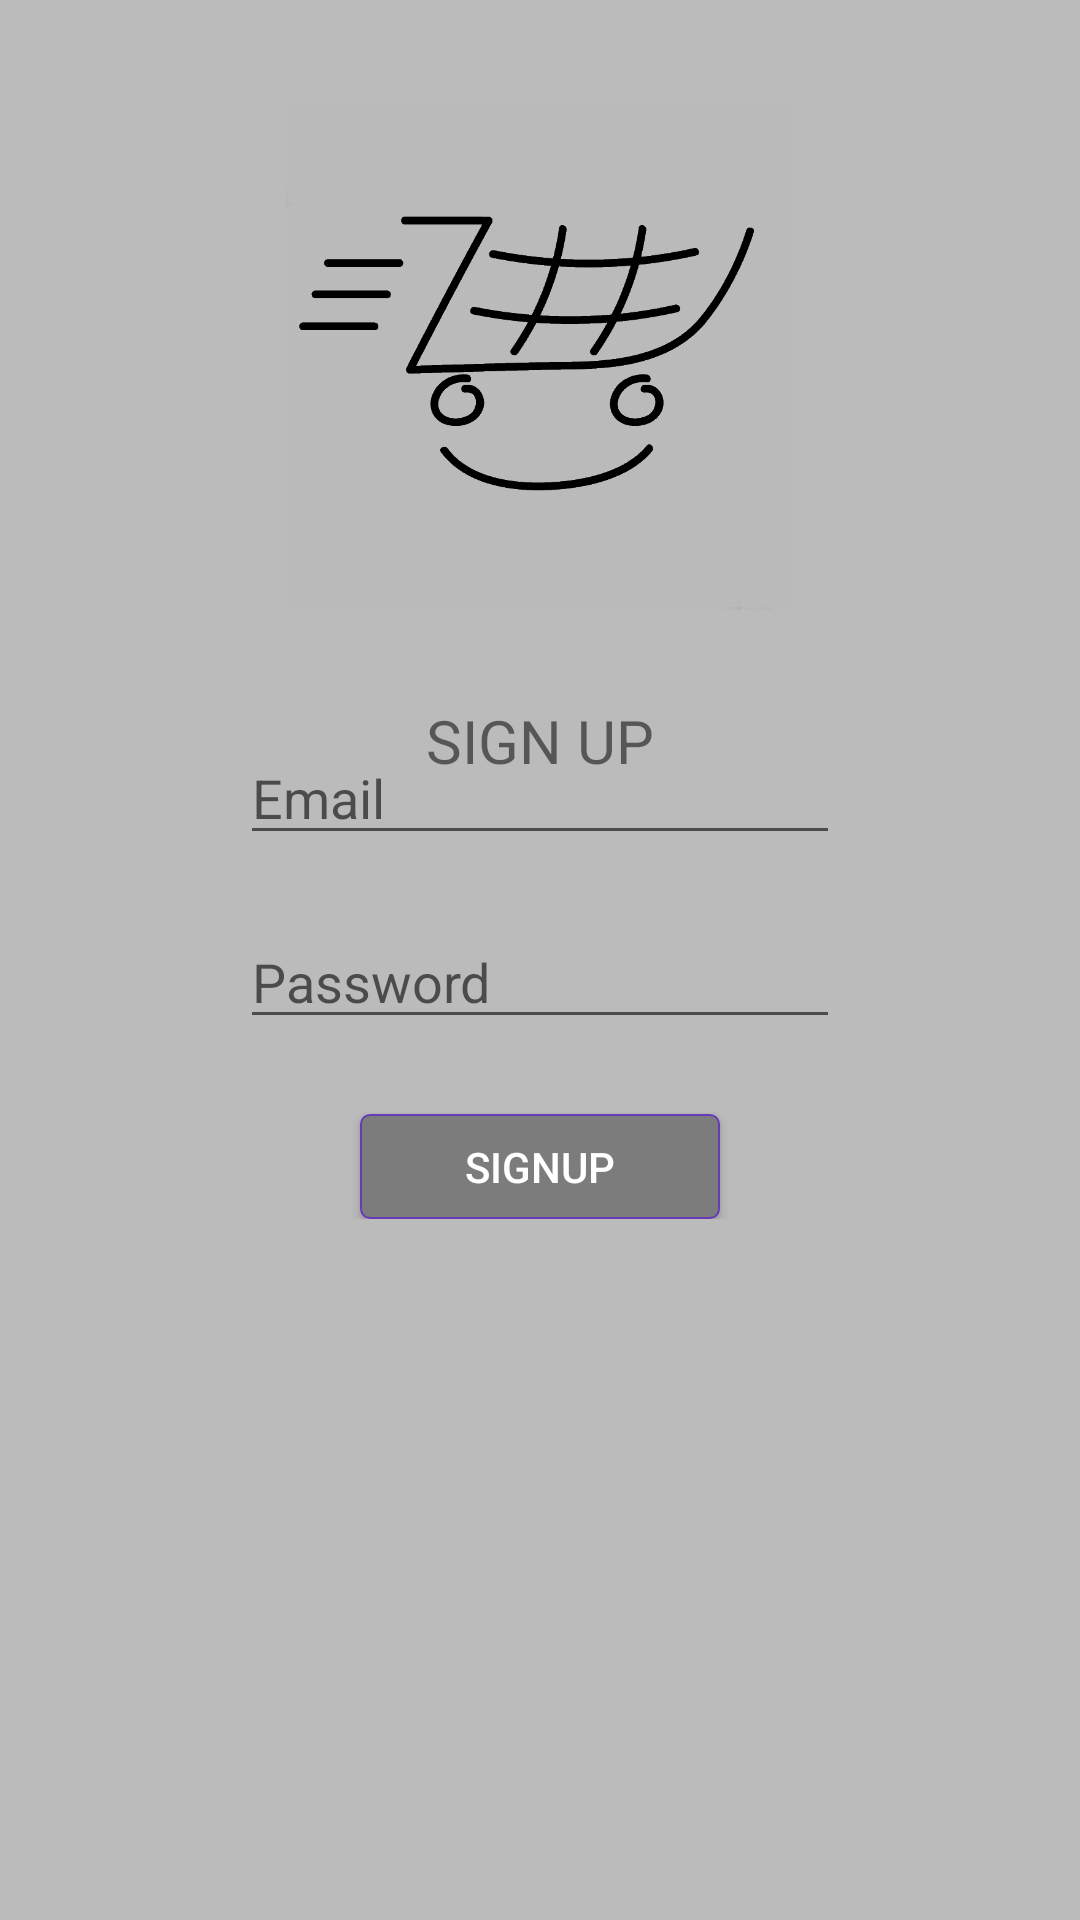

Android layout source for this screen:
<!-- AndroidManifest.xml: application theme AppTheme -->
<!-- res/layout/activity_sign_up.xml -->
<?xml version="1.0" encoding="UTF-8"?>


<androidx.constraintlayout.widget.ConstraintLayout

    android:background="@color/colorBackground"
    tools:context=".SignUp"
    android:layout_height="match_parent"
    android:layout_width="match_parent"
    xmlns:tools="http://schemas.android.com/tools"
    xmlns:app="http://schemas.android.com/apk/res-auto"
    xmlns:android="http://schemas.android.com/apk/res/android">

    <ImageView
        android:layout_margin="30dp"
        android:paddingTop="30dp"
        android:layout_height="200dp"
        android:layout_width="200dp"
        android:src="@drawable/logo"
        app:layout_constraintTop_toTopOf="parent"
        app:layout_constraintRight_toRightOf="parent"
        app:layout_constraintLeft_toLeftOf="parent"
        app:layout_constraintBottom_toTopOf="@+id/text"
        android:id="@+id/image"/>

    <TextView
        android:layout_height="wrap_content"
        android:layout_width="wrap_content"
        app:layout_constraintRight_toRightOf="parent"
        app:layout_constraintLeft_toLeftOf="parent"
        app:layout_constraintBottom_toTopOf="@id/layout"
        android:id="@+id/text"
        app:layout_constraintTop_toBottomOf="@id/image"
        android:textSize="20dp"
        android:text="SIGN UP"/>


    <LinearLayout
        android:layout_height="wrap_content"
        android:layout_width="wrap_content"
        app:layout_constraintTop_toTopOf="parent"
        app:layout_constraintRight_toRightOf="parent"
        app:layout_constraintLeft_toLeftOf="parent"
        android:id="@+id/layout"
        app:layout_constraintBottom_toBottomOf="parent"
        android:orientation="vertical"
        android:gravity="center">

        <EditText
            android:layout_height="wrap_content"
            android:layout_width="200dp"
            android:id="@+id/input_email"
            android:ems="10"
            android:hint="Email"
            android:inputType="textEmailAddress"
            android:layout_marginBottom="10dp"
            android:layout_marginTop="10dp"/>

        <EditText
            android:layout_height="wrap_content"
            android:layout_width="200dp"
            android:id="@+id/input_password"
            android:ems="10"
            android:hint="Password"
            android:inputType="textPassword"
            android:layout_marginBottom="25dp"
            android:layout_marginTop="10dp"/>

        <Button
            android:background="@drawable/button_background"
            android:textColor="#FFFFFF"
            android:layout_height="35dp"
            android:layout_width="120dp"
            app:layout_constraintRight_toRightOf="parent"
            app:layout_constraintLeft_toLeftOf="parent"
            android:id="@+id/Signup"
            app:layout_constraintTop_toBottomOf="@id/text"
            android:text="SignUp"
            app:layout_constraintBottom_toBottomOf="parent"
            android:onClick="createAccount"/>

        <ProgressBar
            android:id="@+id/progressBar"
            android:layout_width="30dp"
            android:layout_height="30dp"
            android:layout_gravity="center|bottom"
            android:layout_marginBottom="20dp"
            android:visibility="gone" />

    </LinearLayout>

</androidx.constraintlayout.widget.ConstraintLayout>
<!-- resources referenced by this layout -->
<resources>
  <color name="colorBackground">#BBBBBB</color>
  <!-- drawable button_background (drawable) -->
  <?xml version="1.0" encoding="utf-8"?>
  
  <shape xmlns:android="http://schemas.android.com/apk/res/android" android:shape="rectangle">
      <solid android:color="@color/colorPrimary"/>
      <corners android:radius="3dp"/>
      <stroke
          android:width="0.5dp"
          android:color="@color/colorPrimaryDark"/>
  
  </shape>
  <!-- drawable logo: png bitmap (drawable-v24, 30560 bytes) -->
  <style name="AppTheme" parent="Theme.AppCompat.Light.NoActionBar">
          
          <item name="colorPrimary">@color/colorPrimary</item>
          <item name="colorPrimaryDark">@color/colorPrimaryDark</item>
          <item name="colorAccent">@color/colorAccent</item>
          <item name="android:statusBarColor">@color/colorPrimaryDark</item>
          <item name="windowActionModeOverlay">true</item>
          <item name="actionModeBackground">@color/colorPrimaryDark</item>
      </style>
  <color name="colorPrimary">#7C7C7C</color>
  <color name="colorPrimaryDark">#673AB7</color>
  <color name="colorAccent">#4B000000</color>
</resources>
